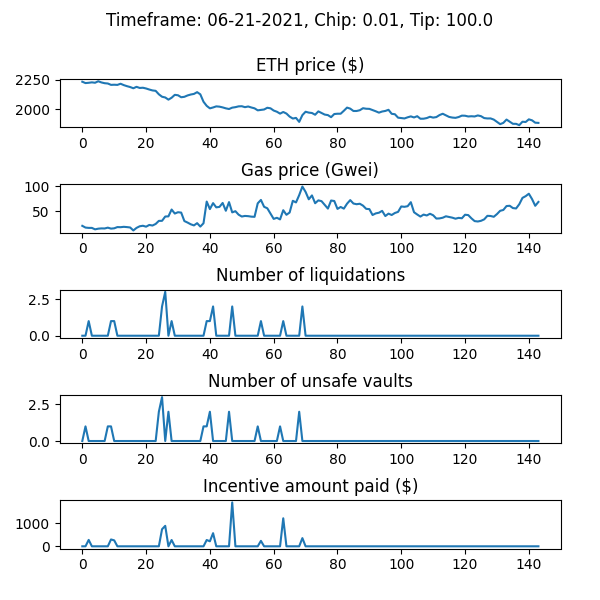

Data behind this chart, as committed beside it:
WETH_price, gas_price_gwei, num_new_barks, num_sales_taken, incentive_amount, num_unsafe_vaults, auction_debt, avg_time_to_liquidation
2232, 19.91, 0, 0, 0.0, 0, 0.0, 
2221, 16.38, 0, 0, 0.0, 1, 0.0, 
2224, 15.75, 1, 0, 275.2, 0, 17522, 1.099
2227, 15.73, 0, 0, 0.0, 0, 17522, 1.099
2224, 12.8, 0, 0, 0.0, 0, 17522, 1.099
2236, 14.17, 0, 0, 0.0, 0, 17522, 1.099
2226, 14.73, 0, 0, 0.0, 0, 17522, 1.099
2220, 14.58, 0, 0, 0.0, 0, 17522, 1.099
2217, 16.25, 0, 0, 0.0, 1, 17522, 1.099
2206, 14.3, 1, 0, 294.2, 1, 36947, 1.099
2207, 14.9, 1, 0, 256, 0, 52551, 1.099
2206, 17.39, 0, 0, 0.0, 0, 52551, 1.099
2215, 17.16, 0, 0, 0.0, 0, 52551, 1.099
2204, 17.92, 0, 0, 0.0, 0, 52551, 1.099
2195, 17.37, 0, 1, 0.0, 0, 35029, 1.099
2188, 16.59, 0, 0, 0.0, 0, 35029, 1.099
2177, 10.59, 0, 0, 0.0, 0, 35029, 1.099
2189, 15.77, 0, 0, 0.0, 0, 35029, 1.099
2180, 19.04, 0, 0, 0.0, 0, 35029, 1.099
2182, 20.06, 0, 0, 0.0, 0, 35029, 1.099
2175, 18.21, 0, 0, 0.0, 0, 35029, 1.099
2167, 21.73, 0, 0, 0.0, 0, 35029, 1.099
2159, 20.54, 0, 1, 0.0, 0, 15604, 1.099
2156, 23.73, 0, 1, 0.0, 0, 14714, 1.099
2126, 29.99, 0, 0, 0.0, 2, 14714, 1.099
2106, 30.07, 2, 0, 735.4, 3, 68253, 1.099
2100, 38.83, 3, 0, 880.1, 0, 126263, 1.099
2081, 39.13, 0, 0, 0.0, 2, 126263, 1.099
2097, 52.99, 1, 1, 270.8, 0, 128634, 1.099
2122, 44.85, 0, 0, 0.0, 0, 128634, 1.099
2118, 47.53, 0, 0, 0.0, 0, 128634, 1.099
2101, 46.79, 0, 0, 0.0, 0, 128634, 1.099
2105, 29.62, 0, 0, 0.0, 0, 128634, 1.099
2117, 26.56, 0, 0, 0.0, 0, 128634, 1.099
2125, 23.07, 0, 0, 0.0, 0, 128634, 1.099
2130, 20.79, 0, 0, 0.0, 0, 128634, 1.099
2144, 25.37, 0, 0, 0.0, 0, 128634, 1.099
2126, 18.39, 0, 1, 0.0, 0, 128624, 1.099
2063, 25.18, 0, 0, 0.0, 1, 128624, 1.099
2029, 69.14, 1, 0, 271, 1, 145728, 1.099
2008, 53.89, 1, 0, 215.8, 2, 157307, 1.098
2015, 65.95, 2, 0, 564.6, 0, 193767, 1.098
2024, 57.4, 0, 2, 0.0, 0, 171726, 1.098
2022, 58.34, 0, 0, 0.0, 0, 171726, 1.098
2016, 66.34, 0, 0, 0.0, 0, 171726, 1.098
2008, 50.5, 0, 0, 0.0, 0, 171726, 1.098
2002, 68.04, 0, 1, 0.0, 2, 140558, 1.098
2014, 47.22, 2, 3, 1888, 0, 289031, 1.098
2018, 49.64, 0, 0, 0.0, 0, 289031, 1.098
2024, 42.58, 0, 0, 0.0, 0, 289031, 1.098
2026, 38.79, 0, 0, 0.0, 0, 289031, 1.098
2018, 40.01, 0, 0, 0.0, 0, 289031, 1.098
2023, 39.54, 0, 0, 0.0, 0, 289031, 1.098
2015, 38.57, 0, 0, 0.0, 0, 289031, 1.098
2008, 38.21, 0, 0, 0.0, 0, 289031, 1.098
1991, 65.55, 0, 0, 0.0, 1, 289031, 1.098
1994, 72.46, 1, 0, 233.7, 0, 302400, 1.098
1998, 58.5, 0, 0, 0.0, 0, 302400, 1.098
2013, 55.54, 0, 0, 0.0, 0, 302400, 1.098
2008, 44.7, 0, 0, 0.0, 0, 302400, 1.098
... 84 more rows
